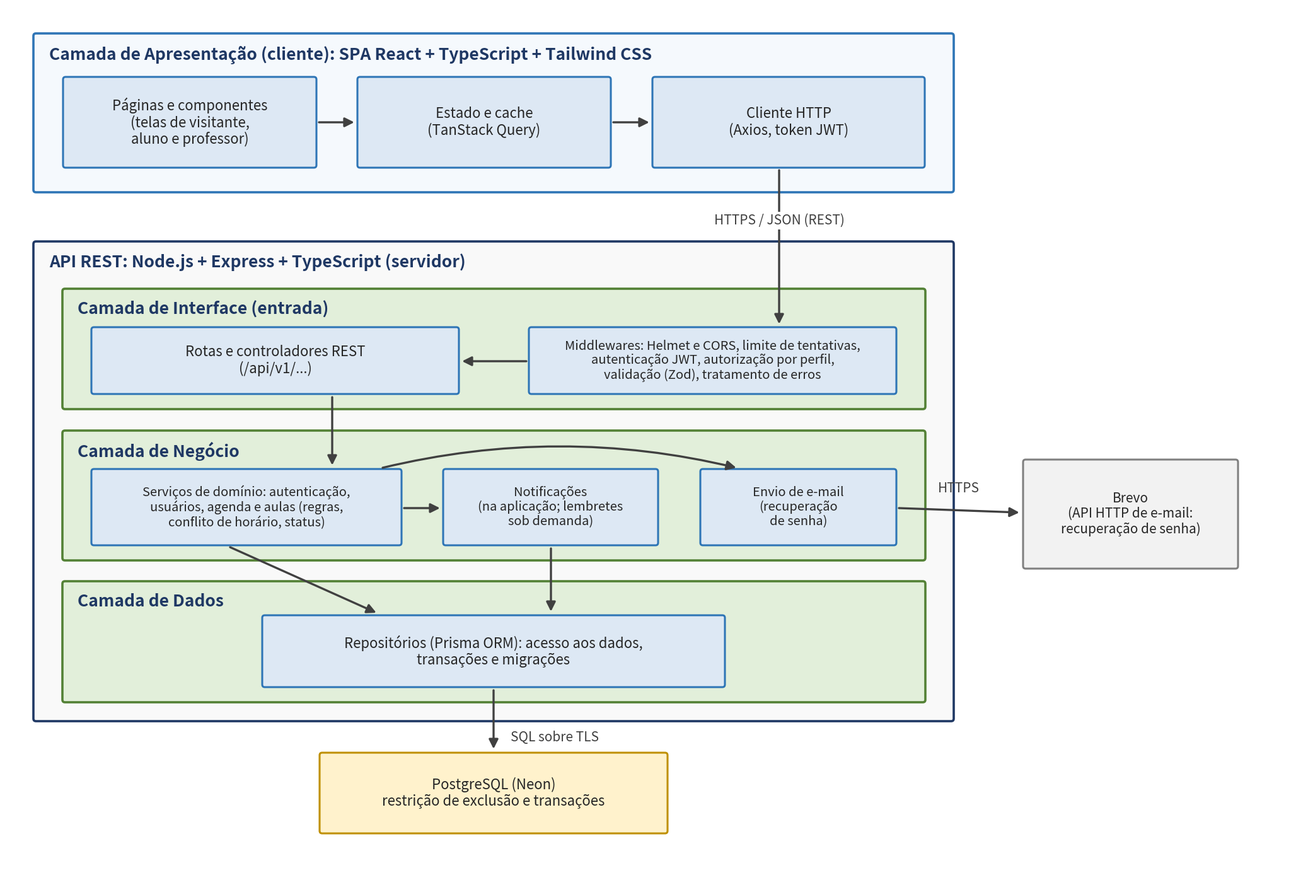

The matplotlib source for this figure: (Note: this script raises an exception after producing the figure.)
import sys
import matplotlib
matplotlib.use("Agg")
import matplotlib.pyplot as plt
from matplotlib.patches import FancyBboxPatch, FancyArrowPatch

W, H = 2055, 1395
fig = plt.figure(figsize=(W / 100, H / 100), dpi=100)
ax = fig.add_axes([0, 0, 1, 1])
ax.set_xlim(0, W); ax.set_ylim(H, 0); ax.axis("off")

AZUL, AZUL_FUNDO, MARINHO = "#2e75b6", "#dde8f4", "#1f3864"
VERDE, VERDE_FUNDO = "#538135", "#e2efda"
CINZA = "#404040"

def caixa(x1, y1, x2, y2, fundo, borda, lw=2.2):
    ax.add_patch(FancyBboxPatch((x1, y1), x2 - x1, y2 - y1, boxstyle="round,pad=0,rounding_size=4",
                                facecolor=fundo, edgecolor=borda, linewidth=lw))

def bloco(x1, y1, x2, y2, texto, fundo=AZUL_FUNDO, borda=AZUL, tam=16):
    caixa(x1, y1, x2, y2, fundo, borda)
    ax.text((x1 + x2) / 2, (y1 + y2) / 2, texto, ha="center", va="center", fontsize=tam, color="#262626", linespacing=1.15)

def titulo(x, y, texto):
    ax.text(x, y, texto, ha="left", va="center", fontsize=19, fontweight="bold", color=MARINHO)

def seta(p1, p2, curva=0.0):
    ax.add_patch(FancyArrowPatch(p1, p2, arrowstyle="-|>", mutation_scale=22, color=CINZA, linewidth=2.4,
                                 connectionstyle=f"arc3,rad={curva}", shrinkA=0, shrinkB=0))

def rotulo(x, y, texto):
    ax.text(x, y, texto, ha="center", va="center", fontsize=15, style="italic", color=CINZA,
            bbox=dict(facecolor="white", edgecolor="none", pad=2))

# Camada de apresentação
caixa(43, 43, 1503, 295, "#f5f9fd", AZUL, 2.6)
titulo(68, 77, "Camada de Apresentação (cliente): SPA React + TypeScript + Tailwind CSS")
bloco(90, 112, 492, 256, "Páginas e componentes\n(telas de visitante,\naluno e professor)")
bloco(557, 112, 959, 256, "Estado e cache\n(TanStack Query)")
bloco(1025, 112, 1457, 256, "Cliente HTTP\n(Axios, token JWT)")
seta((496, 184), (552, 184)); seta((963, 184), (1020, 184))

# Servidor
caixa(43, 373, 1503, 1134, "#f9f9f9", MARINHO, 2.6)
titulo(68, 406, "API REST: Node.js + Express + TypeScript (servidor)")

caixa(89, 448, 1458, 639, VERDE_FUNDO, VERDE, 2.6)
titulo(113, 481, "Camada de Interface (entrada)")
bloco(135, 509, 718, 615, "Rotas e controladores REST\n(/api/v1/...)")
bloco(829, 509, 1412, 615, "Middlewares: Helmet e CORS, limite de tentativas,\nautenticação JWT, autorização por perfil,\nvalidação (Zod), tratamento de erros", tam=14.5)
seta((825, 563), (723, 563))

caixa(89, 673, 1458, 879, VERDE_FUNDO, VERDE, 2.6)
titulo(113, 706, "Camada de Negócio")
bloco(135, 734, 627, 855, "Serviços de domínio: autenticação,\nusuários, agenda e aulas (regras,\nconflito de horário, status)", tam=14.5)
bloco(693, 734, 1034, 855, "Notificações\n(na aplicação; lembretes\nsob demanda)", tam=14.5)
bloco(1101, 734, 1412, 855, "Envio de e-mail\n(recuperação\nde senha)", tam=14.5)
seta((517, 620), (517, 728))
seta((631, 796), (688, 796))
seta((597, 732), (1158, 732), curva=-0.12)

caixa(89, 912, 1458, 1104, VERDE_FUNDO, VERDE, 2.6)
titulo(113, 945, "Camada de Dados")
bloco(406, 966, 1140, 1080, "Repositórios (Prisma ORM): acesso aos dados,\ntransações e migrações")
seta((355, 858), (587, 962)); seta((864, 860), (864, 960))

# Entrada pela rede, banco e serviço externo
seta((1226, 260), (1226, 504)); rotulo(1226, 340, "HTTPS / JSON (REST)")
bloco(497, 1184, 1049, 1312, "PostgreSQL (Neon)\nrestrição de exclusão e transações", fundo="#fff2cc", borda="#bf9000")
seta((773, 1085), (773, 1178)); ax.text(800, 1160, "SQL sobre TLS", fontsize=15, style="italic", color=CINZA, va="center")
bloco(1613, 719, 1954, 892, "Brevo\n(API HTTP de e-mail:\nrecuperação de senha)", fundo="#f2f2f2", borda="#808080", tam=15)
seta((1416, 796), (1607, 803)); ax.text(1511, 765, "HTTPS", fontsize=15, style="italic", color=CINZA, ha="center", va="center")

fig.savefig(sys.argv[1], dpi=100, facecolor="white")
